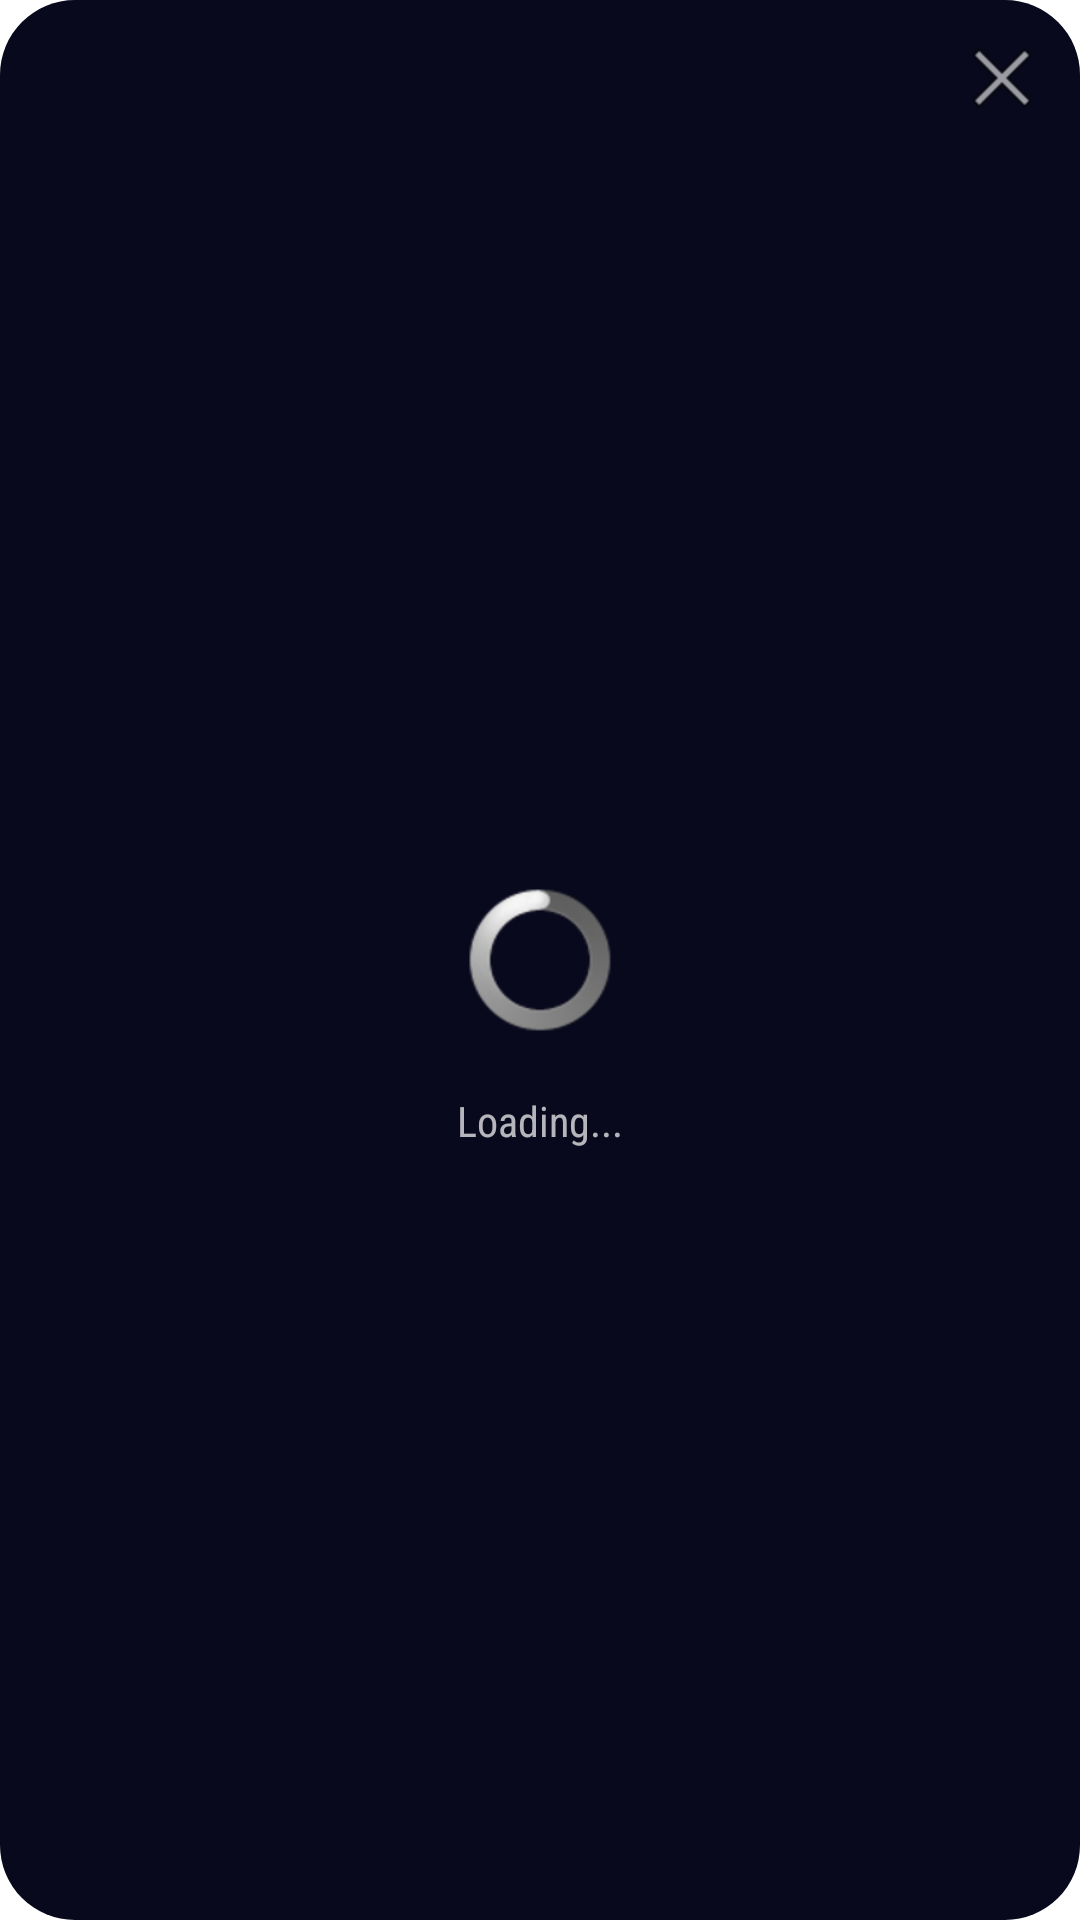

Reconstruct the res/layout file that produces this screen, plus the resources it refers to.
<!-- AndroidManifest.xml: application theme Theme.Notds -->
<!-- res/layout/loading.xml -->
<?xml version="1.0" encoding="utf-8"?>
<RelativeLayout xmlns:android="http://schemas.android.com/apk/res/android"
    android:layout_width="120dp"
    android:padding="10dp"
    android:backgroundTint="@color/black"
    android:layout_height="140dp">
    <ImageButton
        android:layout_width="wrap_content"
        android:padding="0dp"
        android:id="@+id/close"
        android:background="?android:selectableItemBackgroundBorderless"
        android:src="@android:drawable/ic_menu_close_clear_cancel"
        android:layout_alignParentEnd="true"
        android:layout_height="wrap_content"/>

    <ProgressBar
        android:id="@+id/progressBar"
        android:layout_centerInParent="true"
        style="@android:style/Widget.ProgressBar"
        android:layout_width="wrap_content"
        android:indeterminate="true"
        android:layout_height="wrap_content" />

    <TextView
        android:layout_width="wrap_content"
        android:gravity="center"
        android:layout_centerHorizontal="true"
        android:layout_below="@id/progressBar"
        android:text="Loading..."
        android:layout_marginTop="20dp"
        android:layout_height="wrap_content"/>
</RelativeLayout>
<!-- resources referenced by this layout -->
<resources>
  <color name="black">#FF000000</color>
  <style name="Widget.Notds.Toolbar" parent="android:Widget.Material.Toolbar">
          <item name="android:titleTextAppearance">@android:style/TextAppearance.Material.Large</item>
          <item name="android:subtitleTextAppearance">@android:style/TextAppearance.Material.Small</item>
          <item name="android:paddingStart">0dp</item>
          <item name="android:paddingEnd">4dp</item>
          <item name="android:contentInsetStart">0dp</item>
          <item name="android:contentInsetEnd">0dp</item>
          <item name="android:popupMenuStyle">@style/Widget.Notds.PopupMenu</item>
          <item name="android:maxButtonHeight" tools:ignore="NewApi">48dp</item>
      </style>
  <style name="Widget.Notds.ActionButton.CloseMode" parent="android:Widget.Material.ActionButton.CloseMode">
          <item name="android:padding">0dp</item>
          <item name="android:layout_marginRight">20dp</item>
      </style>
  <style name="Widget.Notds.ActionButton.Overflow" parent="android:Widget.Material.ActionButton.Overflow">
          <item name="android:paddingLeft">0dp</item>
          <item name="android:paddingRight">00dp</item>
          <item name="android:src">@drawable/more</item>
      </style>
  <style name="Widget.Notds.ActionMode" parent="android:Widget.Material.ActionMode">
          <item name="android:paddingStart">0dp</item>
          <item name="android:paddingEnd">4dp</item>
          <item name="android:popupMenuStyle">@style/Widget.Notds.PopupMenu</item>
          <item name="android:contentInsetEnd">0dp</item>
      </style>
  <style name="Widget.Notds.PopupMenu" parent="android:Widget.Material.PopupMenu">
          
          <item name="android:popupBackground">@drawable/dialog_frame</item>
          
          <item name="android:textColor">@android:color/white</item>
          
          <item name="android:itemBackground">@android:drawable/edit_text</item>
          
          <item name="android:divider">@color/black</item>
          <item name="android:dividerHeight">1dp</item>
      </style>
  <!-- drawable full_frame (drawable) -->
  <?xml version="1.0" encoding="utf-8"?>
  <shape xmlns:android="http://schemas.android.com/apk/res/android"
      android:shape="rectangle">
      <solid android:color="?android:attr/colorBackground" />
      <corners android:radius="25dp" />
  
      
  
  </shape>
  <style name="Widget.Notds.Button" parent="android:Widget.Material.Button.Colored">
          <item name="android:elevation">0dp</item>
          <item name="android:stateListAnimator">@null</item>
      </style>
  <!-- drawable dialog_frame (drawable) -->
  <?xml version="1.0" encoding="utf-8"?>
  <inset xmlns:android="http://schemas.android.com/apk/res/android"
      android:inset="15dp">
      <shape
          android:shape="rectangle">
          <solid android:color="?android:attr/colorBackground" />
          <corners android:radius="25dp" />
  
  
  
      </shape>
  </inset>
  <style name="Widget.Notds.ButtonDialog.Ok" parent="android:Widget.Material.Button.Borderless">
          <item name="android:elevation">0dp</item>
          <item name="android:textColor">?android:colorAccent</item>
          <item name="android:minHeight">48dp</item>
          <item name="android:minWidth">74dp</item>
          <item name="android:stateListAnimator">@null</item>
          <item name="android:layout_margin">1.2dp</item>
      </style>
  <style name="Widget.Notds.ButtonDialog.No" parent="Widget.Notds.ButtonDialog.Ok">
          <item name="android:stateListAnimator">@null</item>
          <item name="android:elevation">0dp</item>
          <item name="android:textColor">?android:textColorPrimary</item>
          <item name="android:layout_margin">1.2dp</item>
      </style>
</resources>
